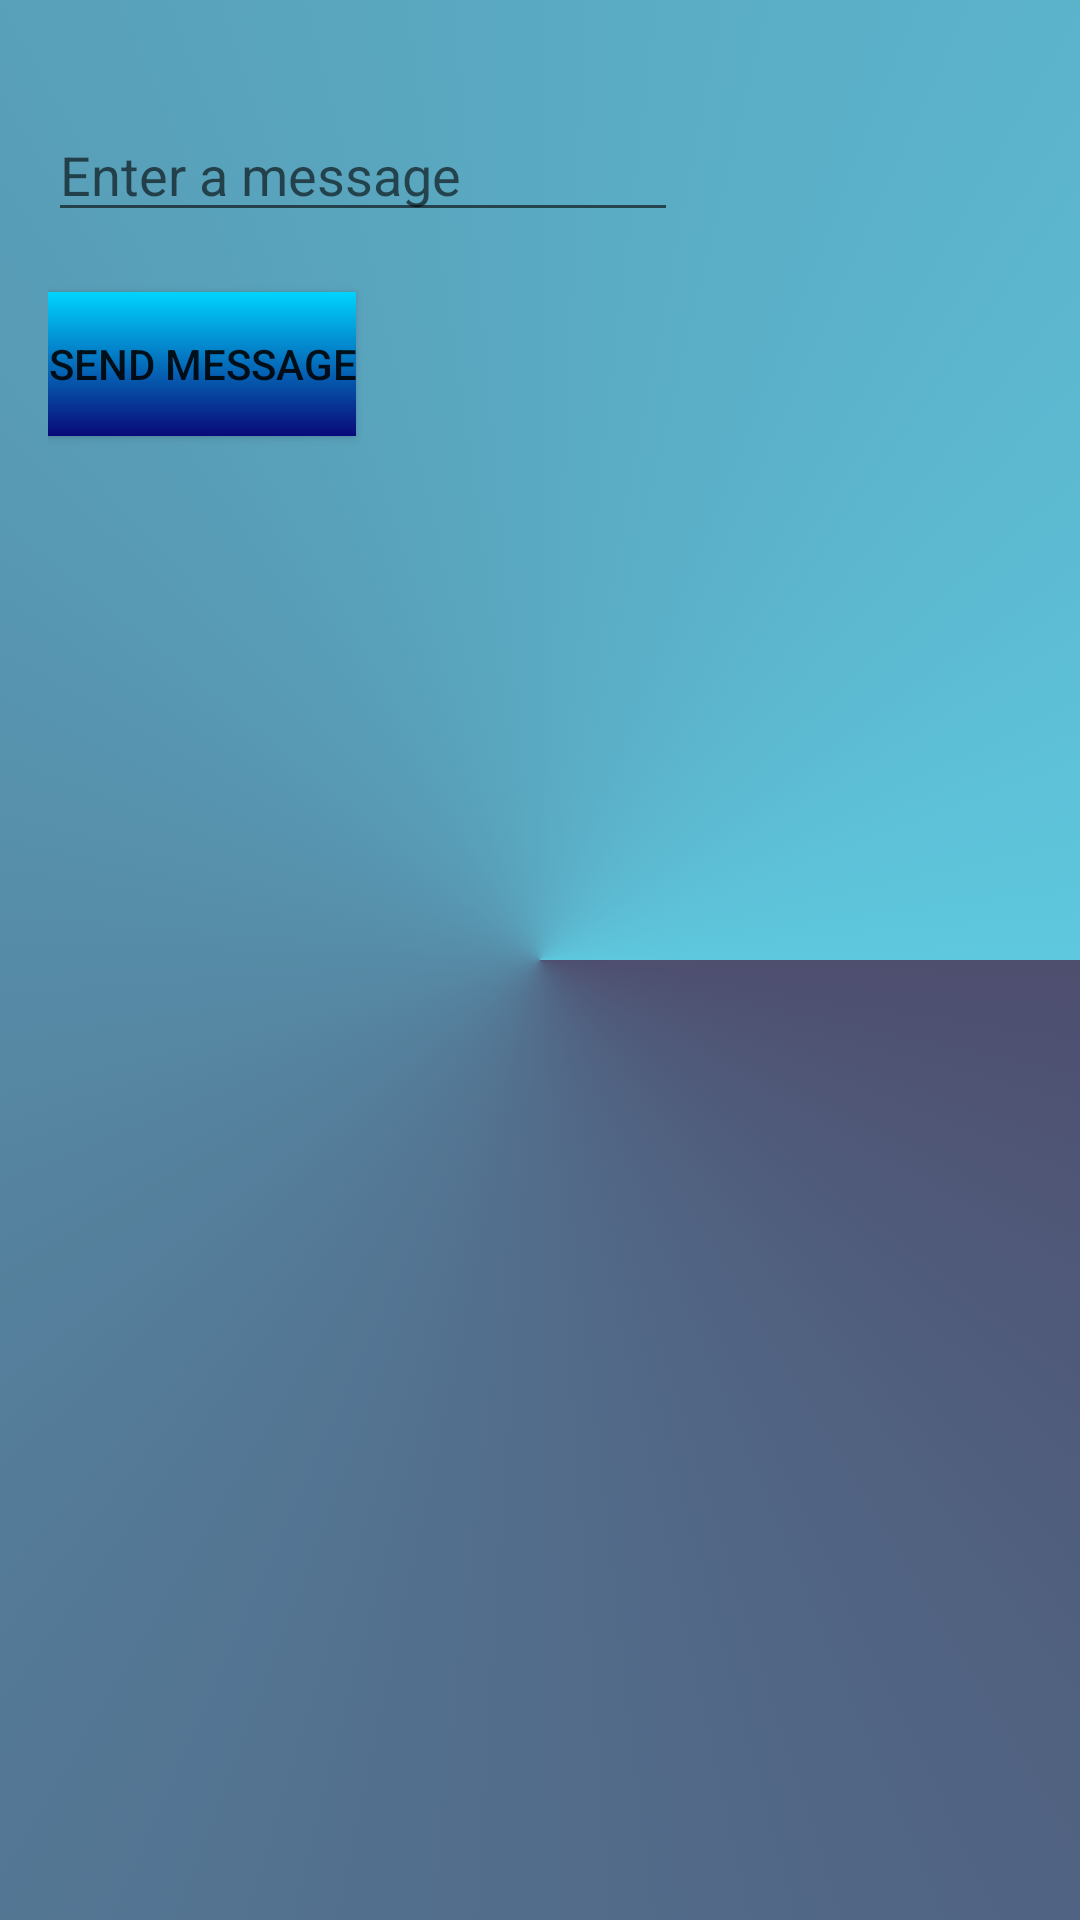

Here is an Android app screen rendered from its layout file. Give the layout XML and the strings, colors and styles it references.
<!-- AndroidManifest.xml: application theme Theme.CreateMessageActivity -->
<!-- res/layout/activity_create_message.xml -->
<?xml version="1.0" encoding="utf-8"?>
<LinearLayout xmlns:app="http://schemas.android.com/apk/res-auto"
    xmlns:tools="http://schemas.android.com/tools"
    xmlns:android="http://schemas.android.com/apk/res/android"
    android:layout_width="match_parent"
    android:layout_height="match_parent"
    android:padding="16dp"
    android:orientation="vertical"
    tools:context=".CreateMessageActivity"
    android:background="@drawable/buttonbackground">

    <EditText
        android:id="@+id/message"
        android:layout_width="wrap_content"
        android:layout_height="wrap_content"
        android:layout_marginTop="20dp"
        android:hint="@string/hint"
        android:ems="10"/>
    <Button
        android:id="@+id/send"
        android:layout_width="wrap_content"
        android:layout_height="wrap_content"
        android:layout_marginTop="20dp"
        android:onClick="onSendMessage"
        android:text="@string/send"
        android:background="@drawable/aktivitybackground">
    </Button>

</LinearLayout>
<!-- resources referenced by this layout -->
<resources>
  <!-- drawable aktivitybackground (drawable) -->
  <?xml version="1.0" encoding="utf-8"?>
  <selector xmlns:android="http://schemas.android.com/apk/res/android">
  <item>
      <shape>
          <gradient android:angle="90"
              android:startColor="#090979"
              android:endColor="#00d4ff"
              android:type="linear">
          </gradient>
      </shape>
  </item>
  </selector>
  <!-- drawable buttonbackground (drawable) -->
  <?xml version="1.0" encoding="utf-8"?>
  <selector xmlns:android="http://schemas.android.com/apk/res/android">
  <item>
      <shape>
          <gradient android:startColor="#4e4e6f"
              android:endColor="#5ec8de"
              android:angle="315"
              android:type="sweep">
          </gradient>
      </shape>
  </item>
  </selector>
  <string name="hint">Enter a message</string>
  <string name="send">Send Message</string>
  <style name="Theme.CreateMessageActivity" parent="Theme.AppCompat.DayNight.DarkActionBar">
          
          <item name="colorPrimary">@color/purple_500</item>
          <item name="colorPrimaryVariant">@color/purple_700</item>
          <item name="colorOnPrimary">@color/white</item>
          
          <item name="colorSecondary">@color/teal_200</item>
          <item name="colorSecondaryVariant">@color/teal_700</item>
          <item name="colorOnSecondary">@color/black</item>
          
          <item name="android:statusBarColor" tools:targetApi="l">?attr/colorPrimaryVariant</item>
          
      </style>
  <!-- not gathered from this repository: default colours our renderer supplied (Android Studio template values) -->
  <color name="purple_500">#FF6200EE</color>
  <color name="purple_700">#FF3700B3</color>
  <color name="teal_200">#FF03DAC5</color>
  <color name="teal_700">#FF018786</color>
  <color name="black">#FF000000</color>
  <color name="white">#FFFFFFFF</color>
</resources>
